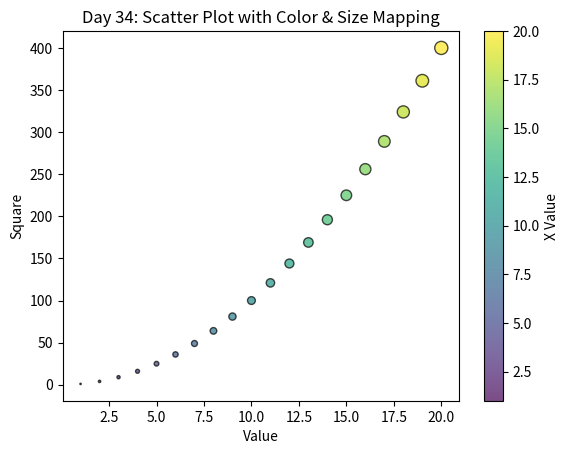

The matplotlib source for this figure:
# -*- coding: utf-8 -*-
"""day35_scatter_plot_with_color.ipynb

Automatically generated by Colab.

Original file is located at
    https://colab.research.google.com/<link-removed>
"""

# day34_scatter_plot.py
import matplotlib.pyplot as plt

x = [i for i in range(1, 21)]
y = [i**2 for i in x]

# color = value, size = cube
colors = [i for i in x]
sizes = [i**1.5 for i in x]

fig, ax = plt.subplots()
scatter = ax.scatter(x, y, c=colors, s=sizes, cmap='viridis', alpha=0.7, edgecolors='k')

ax.set_title("Day 34: Scatter Plot with Color & Size Mapping")
ax.set_xlabel("Value")
ax.set_ylabel("Square")

# add colorbar to show mapping
plt.colorbar(scatter, label="X Value")

plt.show()